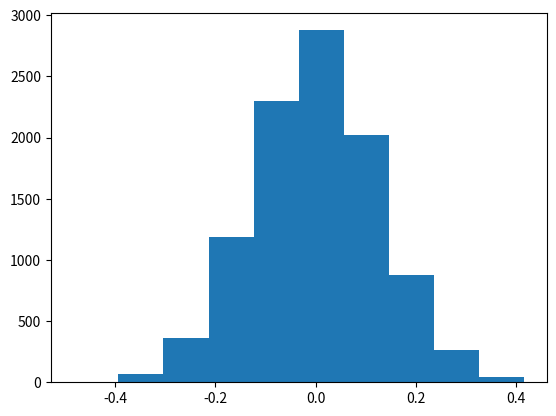

Generate this figure with matplotlib:
#!/usr/bin/env python3
# -*- coding: utf-8 -*-
"""
Created on Tue Sep 19 11:22:10 2017

[redacted]
"""

import numpy as np
import matplotlib.pyplot as plt

mu = 0
var = 1

n_samples = 100
nreps = 10000

sample_med = []

for i in range(nreps):

    x = np.random.normal(0, np.sqrt(var), n_samples)

    sample_med.append(np.median(x))

plt.hist(sample_med, histtype="bar")
print("sample mean: %f" % np.mean(np.array(sample_med)))
print("sample deviation: %f" % np.std(np.array(sample_med)))